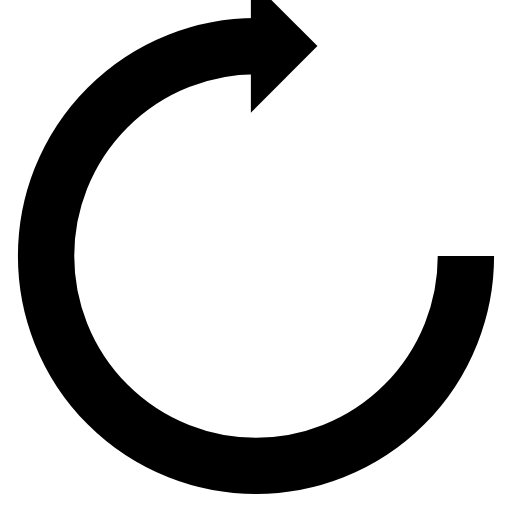
t = 0.00 s
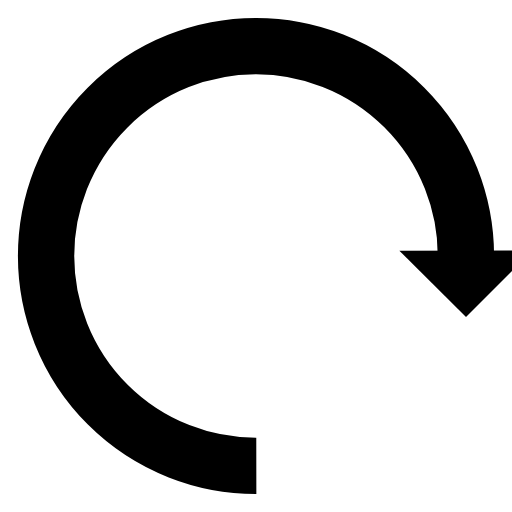
t = 0.22 s
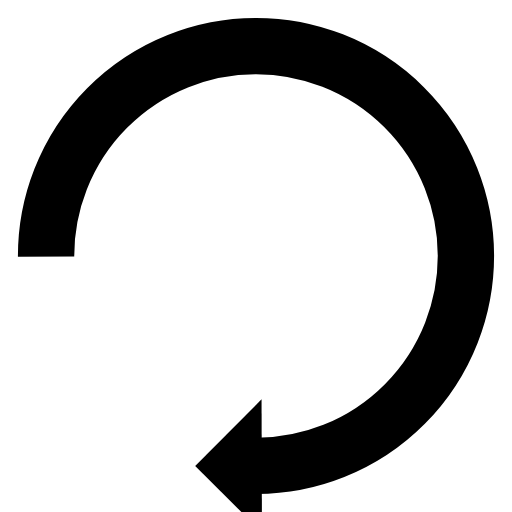
t = 0.45 s
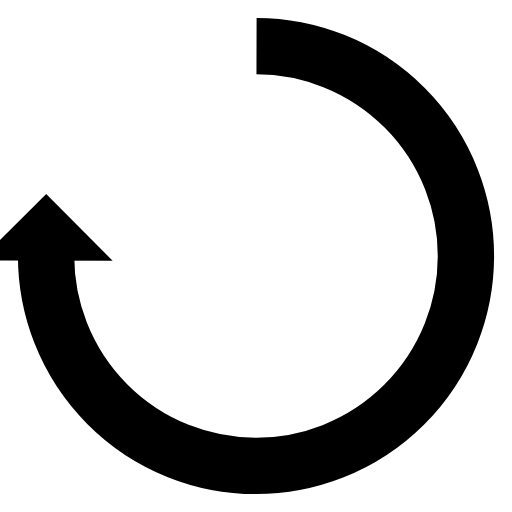
t = 0.67 s

The animated SVG that drew these frames (rendered in a browser with its animation timeline set to each time). Animation: 1 SMIL element (animateTransform=1); one cycle of 0.89 s, repeats indefinitely.

<?xml version="1.0" encoding="utf-8"?>
<svg xmlns="http://www.w3.org/2000/svg" xmlns:xlink="http://www.w3.org/1999/xlink" style="margin: auto; background: none; display: block; shape-rendering: auto;" width="181px" height="181px" viewBox="0 0 100 100" preserveAspectRatio="xMidYMid">
<g>
  <path d="M50 9A41 41 0 1 0 91 50.00000000000001" fill="none" stroke="#000000" stroke-width="11"></path>
  <path d="M49 -4L49 22L62 9L49 -4" fill="#000000"></path>
  <animateTransform attributeName="transform" type="rotate" repeatCount="indefinite" dur="0.8928571428571428s" values="0 50 50;360 50 50" keyTimes="0;1"></animateTransform>
</g>
<!-- [ldio] generated by https://loading.io/ --></svg>